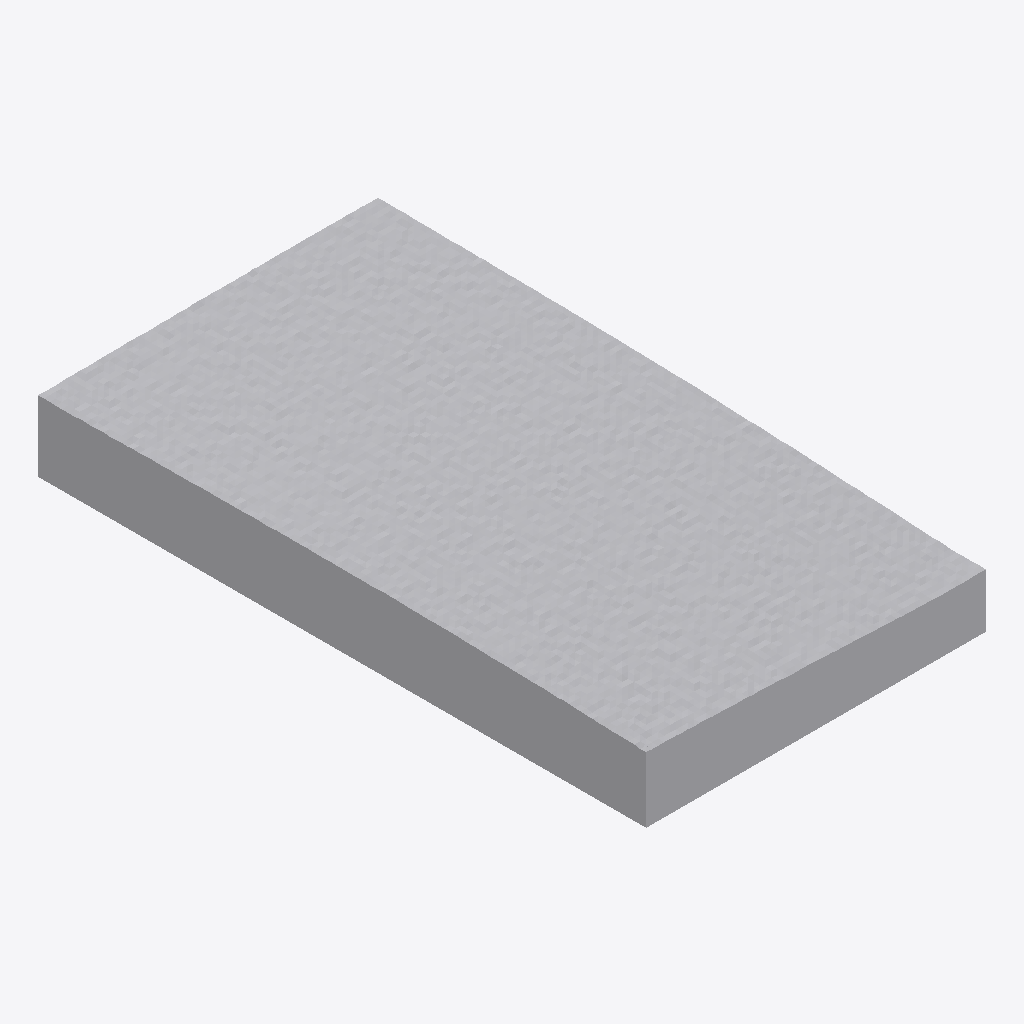
Isometric view of an IFC building model (IFC-SPF (STEP), schema IFC4X3, length unit metre), seen from the south-west, elements coloured by IFC class (only those large enough to see are counted): 3 other elements (light grey).
Extent 57.0 m × 102.0 m × 12.2 m (x, y, z). Elements (18): 18 IfcGeotechnicalStratum.

HEADER;
FILE_DESCRIPTION(('ViewDefinition [CoordinationView]'),'2;1');
FILE_NAME('','2024-11-13T07:30:05',(),(),'IfcOpenShell 0.8.0','IfcOpenShell 0.8.0','');
FILE_SCHEMA(('IFC4X3'));
ENDSEC;
DATA;
#1=IFCPROJECT('33AWLb$LH9RfsQkRoirpQH',$,'Projekt_Fachsektionstage2025','Ein akademisches Projekt, das Teil des Beitrags von Johannes Beck zu den Fachsektionstagen Geotechnik 2025 in Würzburg ist',$,$,$,(#11),#6);
#13=IFCSITE('31u0QT3bP0x8N5jQs8RAM6',$,'Baustelle_Fachsektionstage',$,$,$,$,$,$,$,$,$,$,$);
#14=IFCBUILDING('0NUWfw5rH3CRmybGsGWNy9',$,'Bauwerk1',$,$,$,$,$,$,$,$,$);
#12105=IFCGEOTECHNICALSTRATUM('2wuXcFEHPBjxyv0OZLCaic',$,'A','A volume representing a subsoil layer.',$,$,#35369,$,.SOLID.);
#466=IFCGEOTECHNICALSTRATUM('06gyHp$cPAOgfLO1lbZk4z',$,'S','A volume representing a subsoil layer.',$,$,#12103,$,.SOLID.);
#35370=IFCGEOTECHNICALSTRATUM('12y$wqhR57cRscxKNiMKKg',$,'G','A volume representing a subsoil layer.',$,$,#58634,$,.SOLID.);
ENDSEC;
